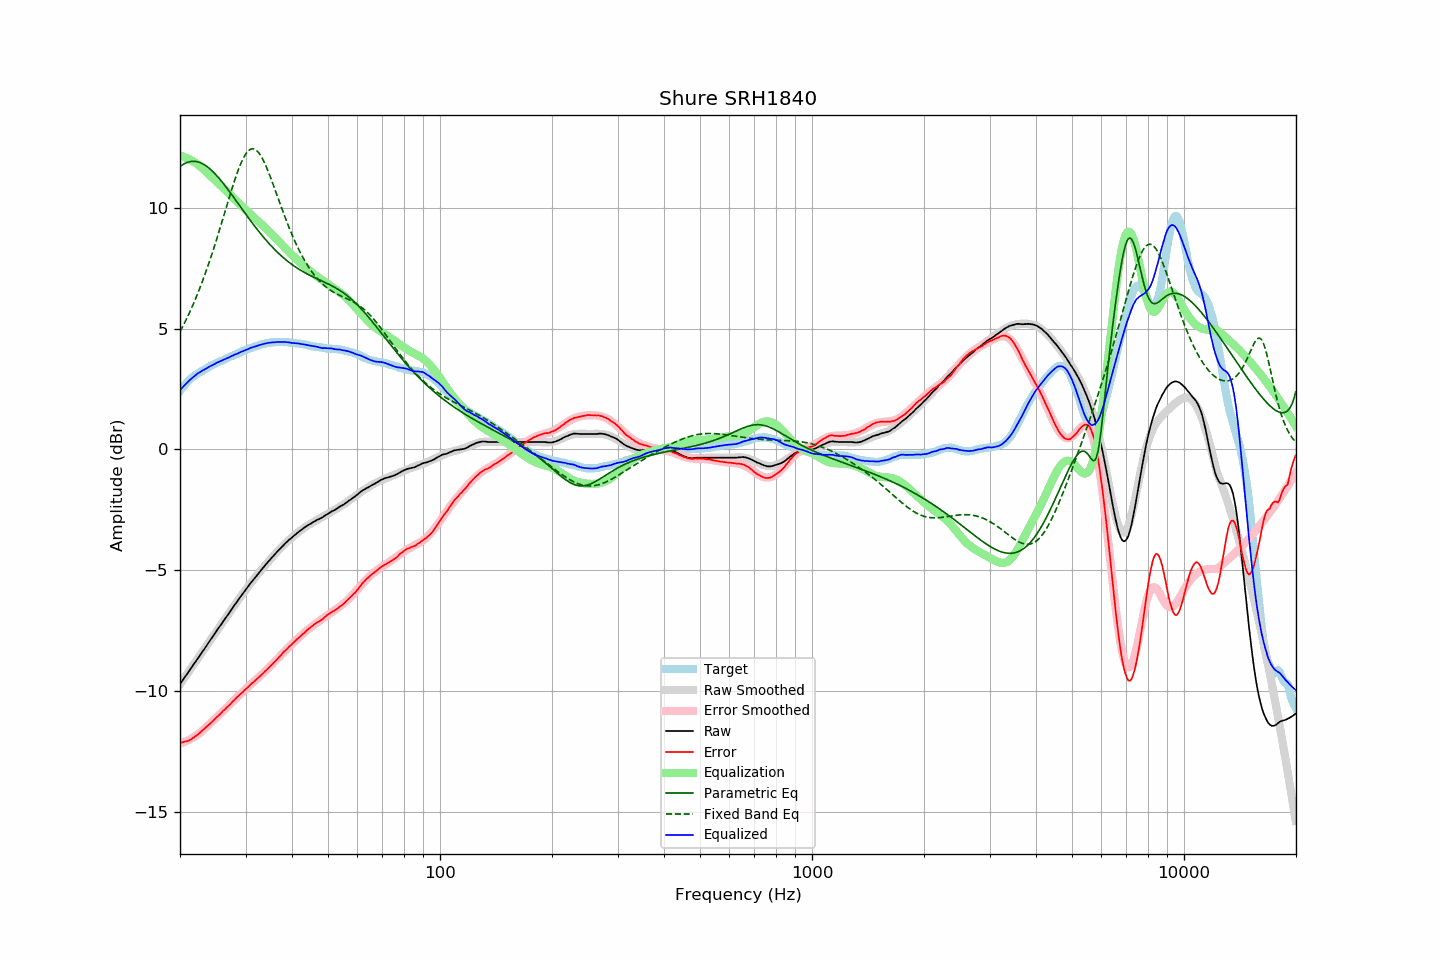

The table this chart was drawn from, first rows:
frequency, raw, error, smoothed, error_smoothed, equalization, parametric_eq, fixed_band_eq, equalized_raw, equalized_smoothed, target
20.00, -9.71, -12.13, -9.71, -12.16, 12.16, 11.71, 4.87, 2.45, 2.45, 2.42
20.20, -9.61, -12.12, -9.61, -12.14, 12.14, 11.76, 5.00, 2.53, 2.53, 2.51
20.40, -9.52, -12.11, -9.52, -12.12, 12.12, 11.80, 5.13, 2.60, 2.60, 2.59
20.61, -9.42, -12.08, -9.42, -12.09, 12.09, 11.84, 5.26, 2.67, 2.67, 2.66
20.81, -9.33, -12.08, -9.33, -12.07, 12.07, 11.87, 5.40, 2.74, 2.74, 2.75
21.02, -9.23, -12.06, -9.23, -12.04, 12.04, 11.89, 5.54, 2.80, 2.80, 2.83
21.23, -9.13, -12.02, -9.14, -12.00, 12.00, 11.91, 5.68, 2.87, 2.87, 2.89
21.44, -9.04, -11.99, -9.04, -11.97, 11.97, 11.92, 5.83, 2.93, 2.93, 2.95
21.66, -8.94, -11.94, -8.94, -11.93, 11.93, 11.93, 5.98, 2.99, 2.99, 3.00
21.87, -8.85, -11.90, -8.85, -11.89, 11.89, 11.92, 6.13, 3.04, 3.04, 3.05
22.09, -8.75, -11.85, -8.75, -11.84, 11.84, 11.92, 6.29, 3.09, 3.09, 3.10
22.31, -8.65, -11.80, -8.65, -11.80, 11.80, 11.90, 6.45, 3.15, 3.14, 3.15
22.54, -8.56, -11.75, -8.56, -11.75, 11.75, 11.88, 6.62, 3.18, 3.19, 3.19
22.76, -8.46, -11.69, -8.46, -11.69, 11.69, 11.86, 6.79, 3.23, 3.23, 3.23
22.99, -8.36, -11.62, -8.36, -11.63, 11.63, 11.83, 6.97, 3.27, 3.27, 3.26
23.22, -8.27, -11.57, -8.27, -11.57, 11.57, 11.79, 7.15, 3.30, 3.31, 3.29
23.45, -8.17, -11.51, -8.17, -11.51, 11.51, 11.75, 7.33, 3.34, 3.34, 3.33
23.69, -8.07, -11.45, -8.07, -11.45, 11.45, 11.70, 7.52, 3.38, 3.38, 3.37
23.92, -7.97, -11.38, -7.97, -11.39, 11.39, 11.65, 7.72, 3.42, 3.42, 3.41
24.16, -7.87, -11.33, -7.88, -11.33, 11.33, 11.59, 7.91, 3.45, 3.45, 3.46
24.40, -7.78, -11.27, -7.78, -11.26, 11.26, 11.53, 8.12, 3.48, 3.48, 3.49
24.65, -7.68, -11.20, -7.68, -11.20, 11.20, 11.46, 8.32, 3.52, 3.52, 3.52
24.89, -7.58, -11.13, -7.58, -11.14, 11.14, 11.40, 8.53, 3.56, 3.55, 3.55
25.14, -7.48, -11.07, -7.49, -11.07, 11.07, 11.32, 8.74, 3.59, 3.58, 3.59
25.39, -7.39, -11.01, -7.39, -11.01, 11.01, 11.25, 8.96, 3.62, 3.62, 3.62
25.65, -7.29, -10.95, -7.29, -10.95, 10.95, 11.17, 9.18, 3.65, 3.65, 3.66
25.91, -7.20, -10.88, -7.20, -10.88, 10.88, 11.09, 9.40, 3.68, 3.68, 3.67
26.16, -7.10, -10.80, -7.10, -10.81, 10.81, 11.01, 9.62, 3.71, 3.71, 3.70
26.43, -7.01, -10.75, -7.01, -10.75, 10.75, 10.92, 9.84, 3.74, 3.74, 3.74
26.69, -6.91, -10.68, -6.91, -10.68, 10.68, 10.83, 10.06, 3.77, 3.77, 3.77
26.96, -6.82, -10.62, -6.82, -10.62, 10.62, 10.75, 10.29, 3.79, 3.80, 3.80
27.23, -6.72, -10.56, -6.72, -10.55, 10.55, 10.66, 10.51, 3.83, 3.83, 3.84
27.50, -6.62, -10.49, -6.63, -10.49, 10.49, 10.56, 10.72, 3.86, 3.86, 3.87
27.77, -6.53, -10.42, -6.53, -10.42, 10.42, 10.47, 10.93, 3.89, 3.89, 3.89
28.05, -6.43, -10.35, -6.44, -10.36, 10.36, 10.38, 11.14, 3.93, 3.92, 3.92
28.33, -6.34, -10.28, -6.34, -10.29, 10.29, 10.29, 11.34, 3.95, 3.95, 3.94
28.62, -6.25, -10.22, -6.25, -10.23, 10.23, 10.19, 11.52, 3.97, 3.98, 3.97
28.90, -6.15, -10.16, -6.15, -10.16, 10.16, 10.10, 11.70, 4.01, 4.01, 4.01
29.19, -6.06, -10.09, -6.06, -10.10, 10.10, 10.01, 11.86, 4.04, 4.04, 4.03
29.48, -5.97, -10.05, -5.97, -10.03, 10.03, 9.91, 12.00, 4.06, 4.06, 4.08
29.78, -5.88, -9.98, -5.88, -9.97, 9.97, 9.82, 12.13, 4.09, 4.09, 4.09
30.08, -5.79, -9.91, -5.79, -9.91, 9.91, 9.73, 12.24, 4.12, 4.12, 4.12
30.38, -5.70, -9.85, -5.70, -9.85, 9.85, 9.64, 12.32, 4.15, 4.15, 4.15
30.68, -5.61, -9.79, -5.62, -9.79, 9.79, 9.55, 12.39, 4.18, 4.17, 4.18
30.99, -5.52, -9.72, -5.53, -9.73, 9.73, 9.46, 12.43, 4.21, 4.20, 4.19
31.30, -5.44, -9.66, -5.45, -9.67, 9.67, 9.37, 12.44, 4.23, 4.22, 4.22
31.61, -5.36, -9.61, -5.36, -9.61, 9.61, 9.28, 12.44, 4.25, 4.25, 4.25
31.93, -5.28, -9.55, -5.28, -9.55, 9.55, 9.19, 12.40, 4.26, 4.27, 4.27
32.24, -5.20, -9.48, -5.19, -9.49, 9.49, 9.11, 12.35, 4.29, 4.29, 4.28
32.57, -5.11, -9.42, -5.11, -9.43, 9.43, 9.02, 12.28, 4.31, 4.31, 4.31
32.89, -5.03, -9.37, -5.03, -9.36, 9.36, 8.94, 12.18, 4.33, 4.33, 4.34
33.22, -4.95, -9.31, -4.95, -9.30, 9.30, 8.86, 12.07, 4.35, 4.35, 4.36
33.55, -4.87, -9.24, -4.87, -9.24, 9.24, 8.78, 11.94, 4.37, 4.37, 4.37
33.89, -4.79, -9.17, -4.79, -9.18, 9.18, 8.70, 11.80, 4.38, 4.38, 4.38
34.23, -4.71, -9.12, -4.71, -9.11, 9.11, 8.63, 11.65, 4.40, 4.40, 4.41
34.57, -4.63, -9.04, -4.64, -9.05, 9.05, 8.55, 11.49, 4.42, 4.41, 4.41
34.92, -4.56, -8.98, -4.56, -8.98, 8.98, 8.48, 11.32, 4.42, 4.42, 4.42
35.27, -4.48, -8.92, -4.48, -8.91, 8.91, 8.41, 11.14, 4.43, 4.43, 4.43
35.62, -4.41, -8.84, -4.41, -8.84, 8.84, 8.34, 10.96, 4.43, 4.44, 4.43
35.97, -4.34, -8.78, -4.33, -8.78, 8.78, 8.27, 10.77, 4.43, 4.44, 4.44
... 635 more rows
